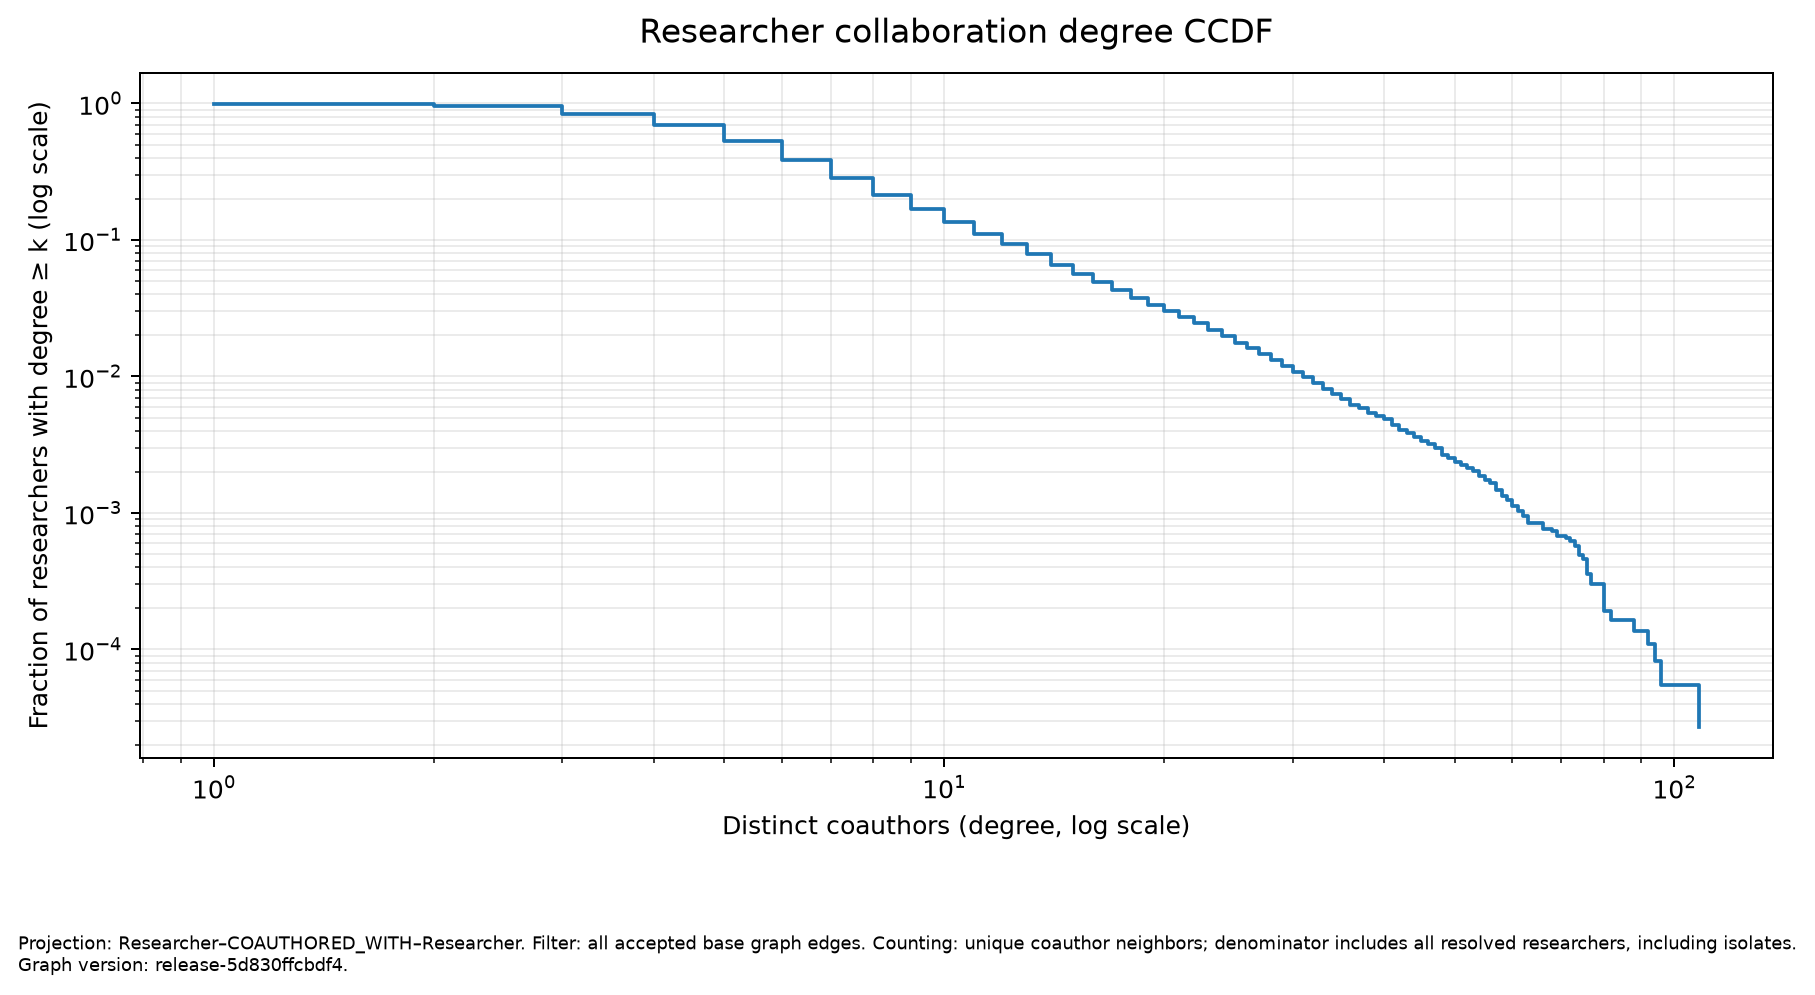

The file beside this chart, header and first rows:
degree, researcher_count_at_least, fraction_at_least
0, 36680, 1.0
1, 36487, 0.9947
2, 34901, 0.9515
3, 30907, 0.8426
4, 25447, 0.6938
5, 19486, 0.5312
6, 14243, 0.3883
7, 10390, 0.2833
8, 7771, 0.2119
9, 6150, 0.1677
10, 4974, 0.1356
11, 4064, 0.1108
12, 3443, 0.09387
13, 2887, 0.07871
14, 2393, 0.06524
15, 2066, 0.05632
16, 1790, 0.0488
17, 1574, 0.04291
18, 1378, 0.03757
19, 1218, 0.03321
20, 1100, 0.02999
21, 992, 0.02704
22, 897, 0.02445
23, 802, 0.02186
24, 725, 0.01977
25, 647, 0.01764
26, 590, 0.01609
27, 534, 0.01456
28, 483, 0.01317
29, 438, 0.01194
30, 398, 0.01085
31, 364, 0.009924
32, 329, 0.008969
33, 296, 0.00807
34, 273, 0.007443
35, 251, 0.006843
36, 228, 0.006216
37, 215, 0.005862
38, 199, 0.005425
39, 189, 0.005153
40, 180, 0.004907
41, 161, 0.004389
42, 148, 0.004035
43, 141, 0.003844
44, 133, 0.003626
45, 124, 0.003381
46, 117, 0.00319
47, 109, 0.002972
48, 98, 0.002672
49, 93, 0.002535
50, 86, 0.002345
51, 82, 0.002236
52, 78, 0.002126
53, 74, 0.002017
54, 69, 0.001881
55, 64, 0.001745
56, 61, 0.001663
57, 54, 0.001472
58, 49, 0.001336
59, 46, 0.001254
... 49 more rows
